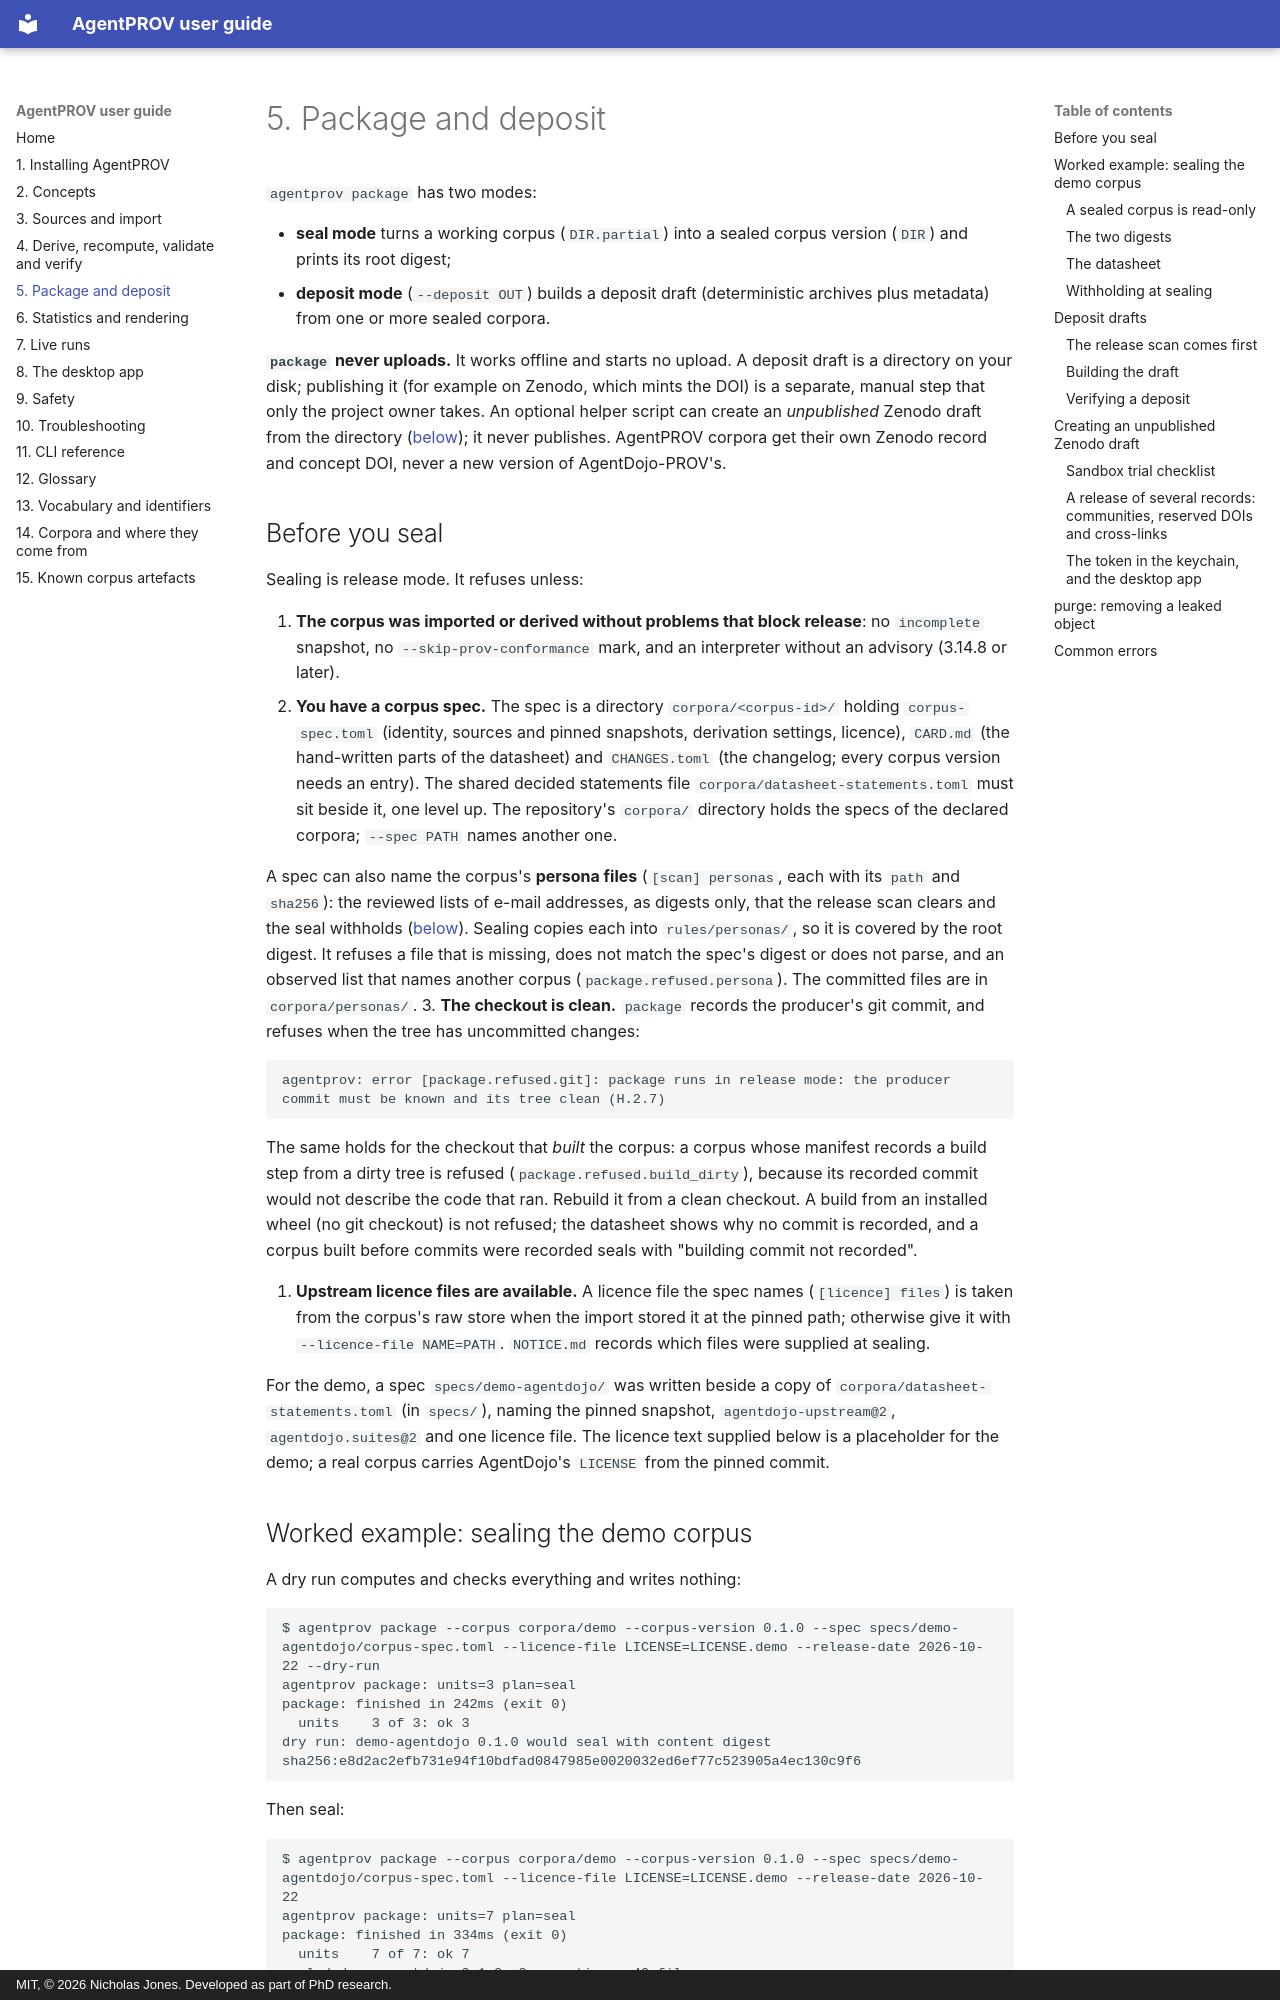

repository: nickjones39/AgentPROV · page: 05-package-and-deposit/index.html · generator: mkdocs · copyright: MIT, © 2026 Nicholas Jones. Developed as part of PhD research.

# 5. Package and deposit

`agentprov package` has two modes:

- **seal mode** turns a working corpus (`DIR.partial`) into a sealed corpus version (`DIR`) and prints its root digest;
- **deposit mode** (`--deposit OUT`) builds a deposit draft (deterministic archives plus metadata) from one or more
  sealed corpora.

**`package` never uploads.** It works offline and starts no upload. A deposit draft is a directory on your disk;
publishing it (for example on Zenodo, which mints the DOI) is a separate, manual step that only the project owner
takes. An optional helper script can create an *unpublished* Zenodo draft from the directory
([below](#creating-an-unpublished-zenodo-draft)); it never publishes. AgentPROV corpora get their own Zenodo record and
concept DOI, never a new version of AgentDojo-PROV's.

## Before you seal

Sealing is release mode. It refuses unless:

1. **The corpus was imported or derived without problems that block release**: no `incomplete` snapshot, no
   `--skip-prov-conformance` mark, and an interpreter without an advisory (3.14.8 or later).
2. **You have a corpus spec.** The spec is a directory `corpora/<corpus-id>/` holding `corpus-spec.toml` (identity,
   sources and pinned snapshots, derivation settings, licence), `CARD.md` (the hand-written parts of the datasheet)
   and `CHANGES.toml` (the changelog; every corpus version needs an entry). The shared decided statements file
   `corpora/datasheet-statements.toml` must sit beside it, one level up. The repository's `corpora/` directory holds
   the specs of the declared corpora; `--spec PATH` names another one.

   A spec can also name the corpus's **persona files** (`[scan] personas`, each with its `path` and `sha256`): the
   reviewed lists of e-mail addresses, as digests only, that the release scan clears and the seal withholds
   ([below](#the-release-scan-comes-first)). Sealing copies each into `rules/personas/`, so it is covered by the root
   digest. It refuses a file that is missing, does not match the spec's digest or does not parse, and an observed list
   that names another corpus (`package.refused.persona`). The committed files are in `corpora/personas/`.
3. **The checkout is clean.** `package` records the producer's git commit, and refuses when the tree has uncommitted
   changes:

   ```text
   agentprov: error [package.refused.git]: package runs in release mode: the producer commit must be known and its tree clean (H.2.7)
   ```

   The same holds for the checkout that *built* the corpus: a corpus whose manifest records a build step from a dirty
   tree is refused (`package.refused.build_dirty`), because its recorded commit would not describe the code that ran.
   Rebuild it from a clean checkout. A build from an installed wheel (no git checkout) is not refused; the datasheet
   shows why no commit is recorded, and a corpus built before commits were recorded seals with "building commit not
   recorded".

4. **Upstream licence files are available.** A licence file the spec names (`[licence] files`) is taken from the
   corpus's raw store when the import stored it at the pinned path; otherwise give it with `--licence-file NAME=PATH`.
   `NOTICE.md` records which files were supplied at sealing.

For the demo, a spec `specs/demo-agentdojo/` was written beside a copy of `corpora/datasheet-statements.toml` (in
`specs/`), naming the pinned snapshot, `agentdojo-upstream@2`, `agentdojo.suites@2` and one licence file. The licence
text supplied below is a placeholder for the demo; a real corpus carries AgentDojo's `LICENSE` from the pinned commit.
